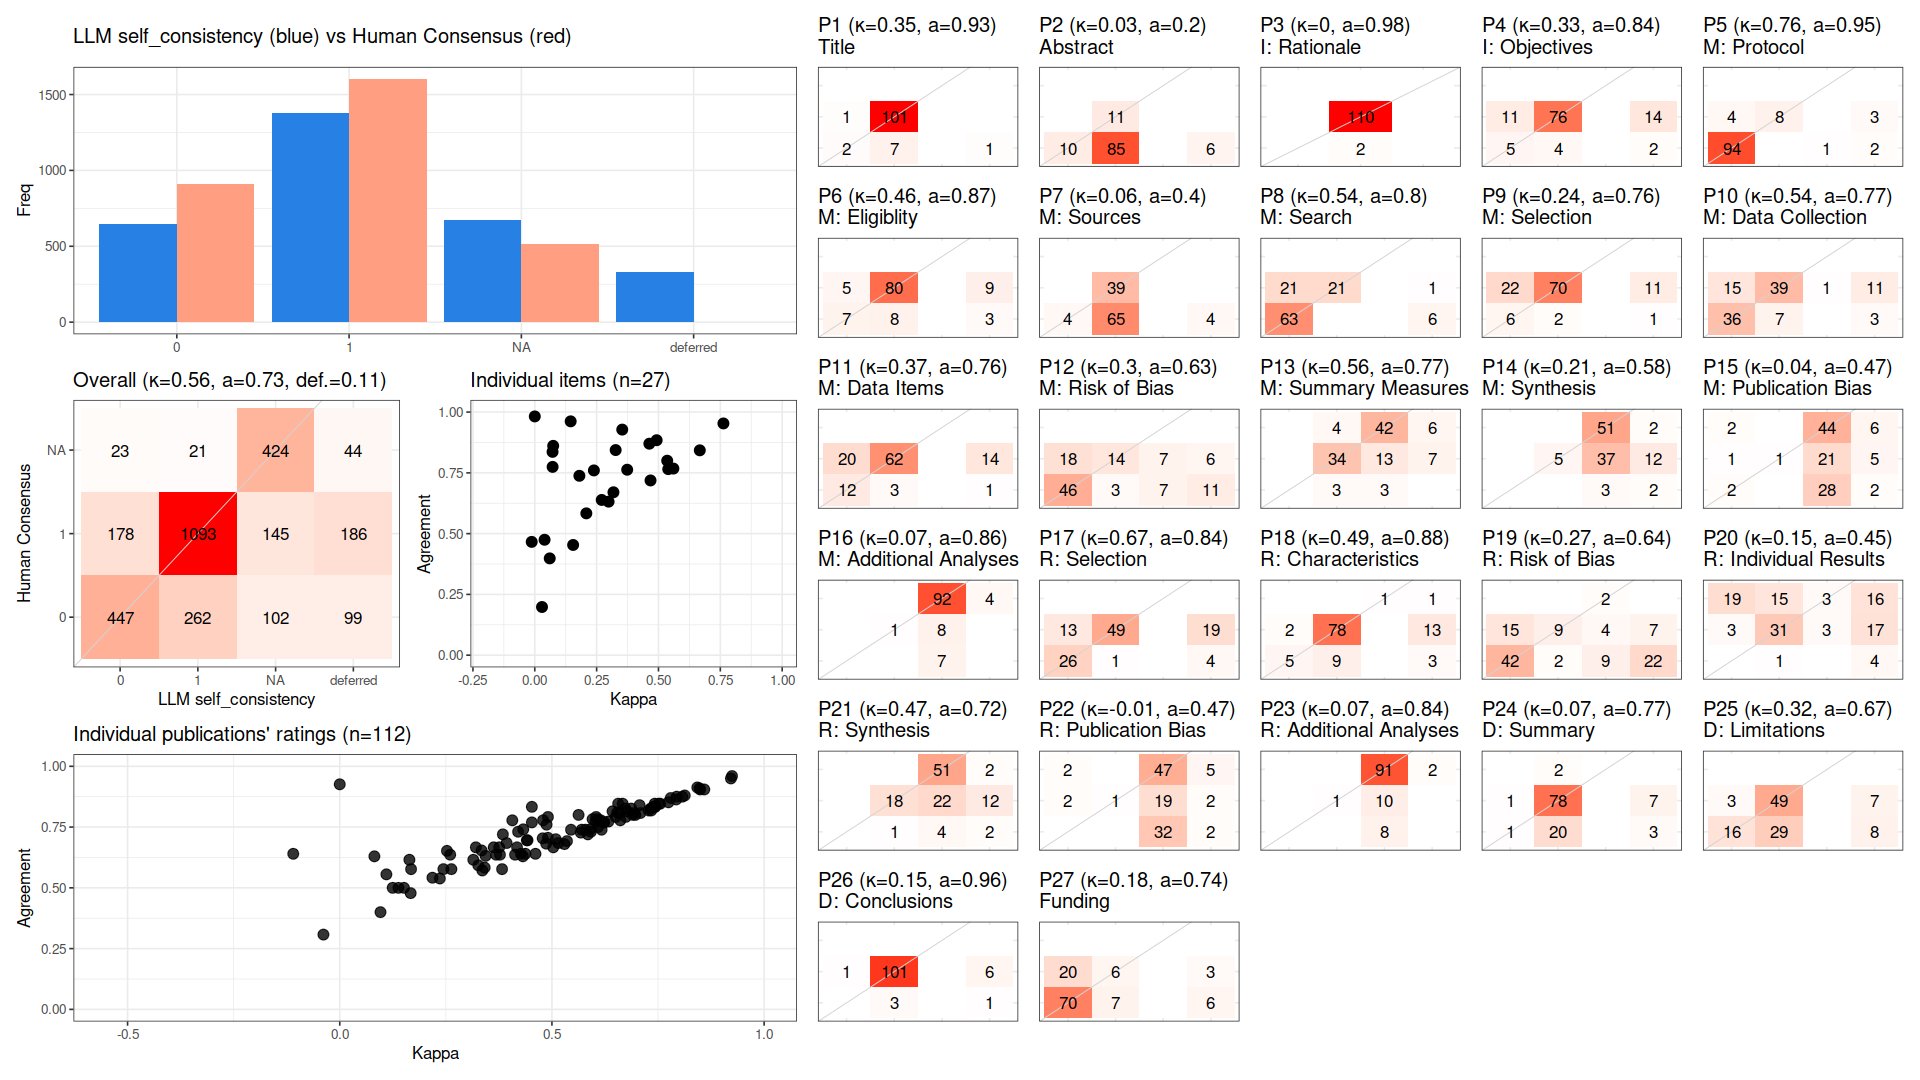

The table this chart was drawn from, first rows:
, cohen_kappa_w, cohen_kappa_w_ci_low, cohen_kappa_w_ci_high, agreement, agreement_ci_low, agreement_ci_high, deferring_fraction, deferring_fraction_ci_low, deferring_fraction_ci_high
combined, 0.559, 0.5138, 0.5973, 0.7288, 0.7035, 0.7506, 0.1088, 0.09227, 0.1253
P1, 0.3535, NA, NA, 0.9279, NA, NA, 0.008929, NA, NA
P2, 0.02917, NA, NA, 0.1981, NA, NA, 0.05357, NA, NA
P3, 0, NA, NA, 0.9821, NA, NA, 0, NA, NA
P4, 0.3269, NA, NA, 0.8438, NA, NA, 0.1429, NA, NA
P5, 0.7625, NA, NA, 0.9533, NA, NA, 0.04464, NA, NA
P6, 0.4631, NA, NA, 0.87, NA, NA, 0.1071, NA, NA
P7, 0.0604, NA, NA, 0.3981, NA, NA, 0.03571, NA, NA
P8, 0.5353, NA, NA, 0.8, NA, NA, 0.0625, NA, NA
P9, 0.239, NA, NA, 0.76, NA, NA, 0.1071, NA, NA
P10, 0.5395, NA, NA, 0.7653, NA, NA, 0.125, NA, NA
P11, 0.3735, NA, NA, 0.7629, NA, NA, 0.1339, NA, NA
P12, 0.2984, NA, NA, 0.6316, NA, NA, 0.1518, NA, NA
P13, 0.5603, NA, NA, 0.7677, NA, NA, 0.1161, NA, NA
P14, 0.2083, NA, NA, 0.5833, NA, NA, 0.1429, NA, NA
P15, 0.03958, NA, NA, 0.4747, NA, NA, 0.1161, NA, NA
P16, 0.07438, NA, NA, 0.8611, NA, NA, 0.03571, NA, NA
P17, 0.667, NA, NA, 0.8427, NA, NA, 0.2054, NA, NA
P18, 0.4926, NA, NA, 0.8842, NA, NA, 0.1518, NA, NA
P19, 0.2705, NA, NA, 0.6386, NA, NA, 0.2589, NA, NA
P20, 0.155, NA, NA, 0.4533, NA, NA, 0.3304, NA, NA
P21, 0.4679, NA, NA, 0.7188, NA, NA, 0.1429, NA, NA
P22, -0.01249, NA, NA, 0.466, NA, NA, 0.08036, NA, NA
P23, 0.07182, NA, NA, 0.8364, NA, NA, 0.01786, NA, NA
P24, 0.07205, NA, NA, 0.7745, NA, NA, 0.08929, NA, NA
P25, 0.318, NA, NA, 0.6701, NA, NA, 0.1339, NA, NA
P26, 0.145, NA, NA, 0.9619, NA, NA, 0.0625, NA, NA
P27, 0.1803, NA, NA, 0.7379, NA, NA, 0.08036, NA, NA
